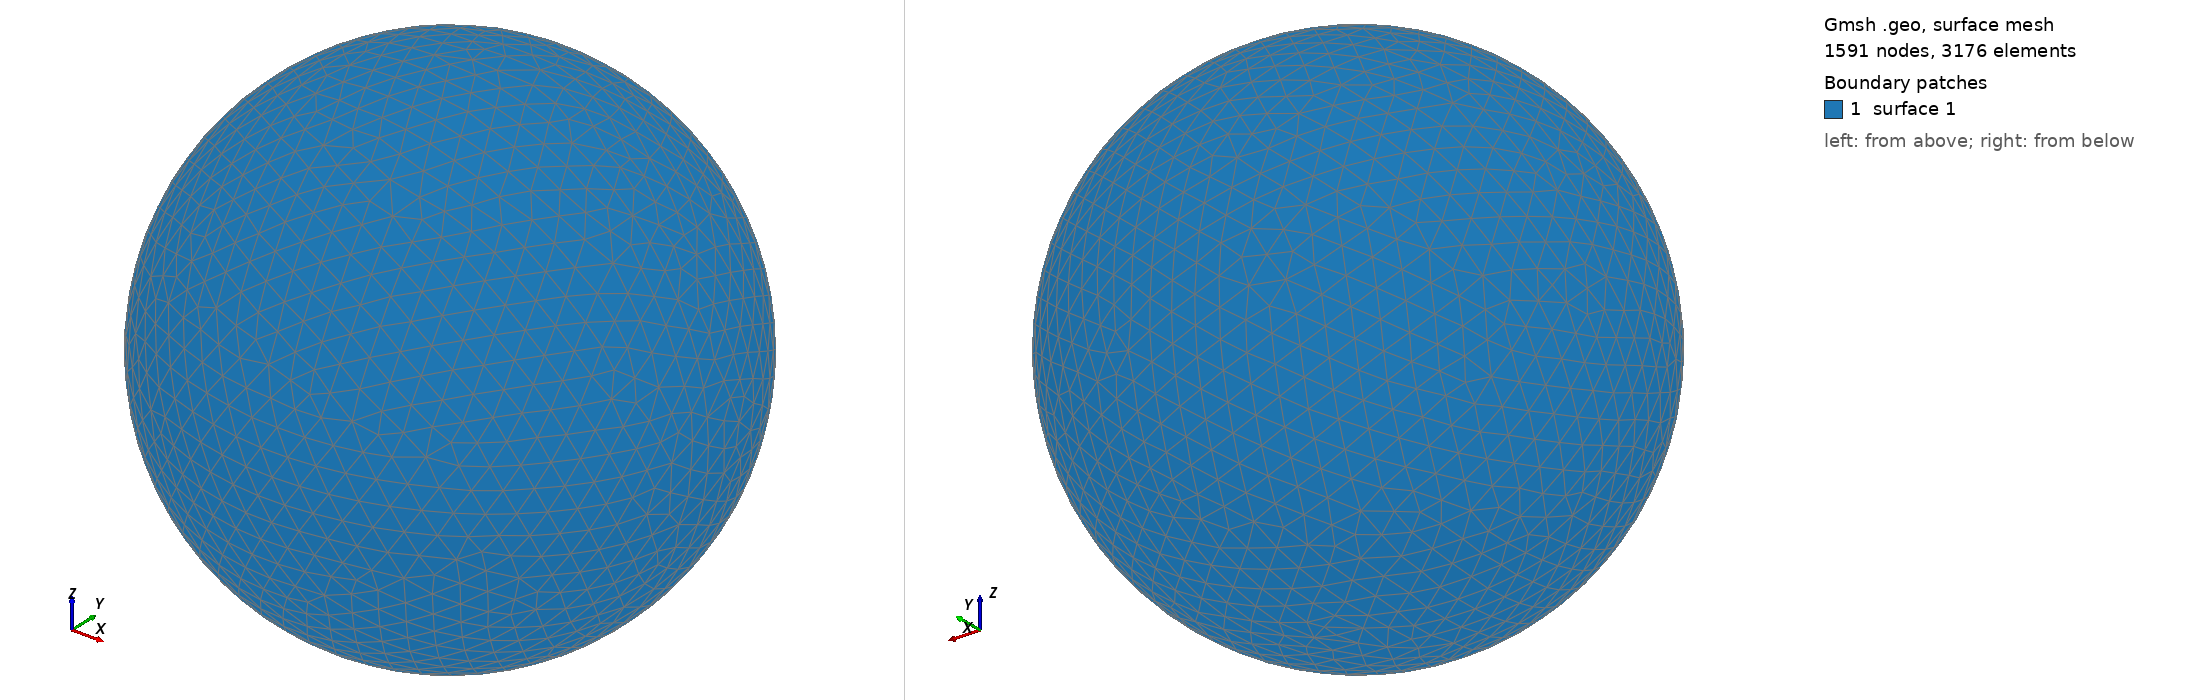

Gmsh geometry script, surface-meshed: 1591 nodes, 3176 surface elements. Boundary patches (legend numbers): 1 surface 1. Left view from above one corner, right view from below the opposite corner. The script declares no physical surfaces, so the legend lists its geometric surfaces. The drawing asked Gmsh for element sizes between 1% and 20% of the model's largest extent; the script's own settings can give other sizes.

=== shot2849.geo (drawn) ===
SetFactory("OpenCASCADE");
Point(1) = {0,0,0,0};
Sphere(1) = {0,0,0,0.86320000};
MeshSize{ PointsOf{ Surface{:}; } } = 0.086320000;
Mesh.ElementOrder=1;
Mesh.Format=39;
